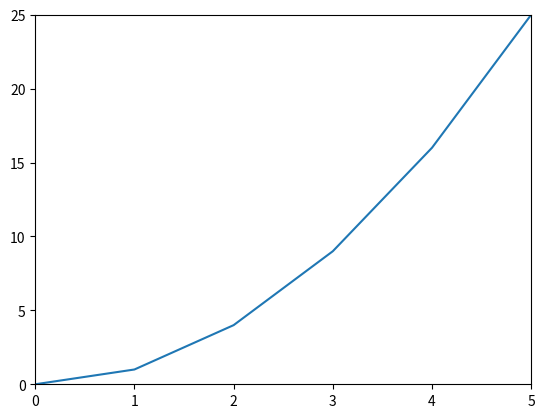

Python code for this plot:
from matplotlib.pyplot import plot, axis, show
xlist = range(0,6)
ylist = []
for i in xlist:
 ylist.append(i*i)
plot(xlist, ylist)
axis([0,5,0,25])
show()